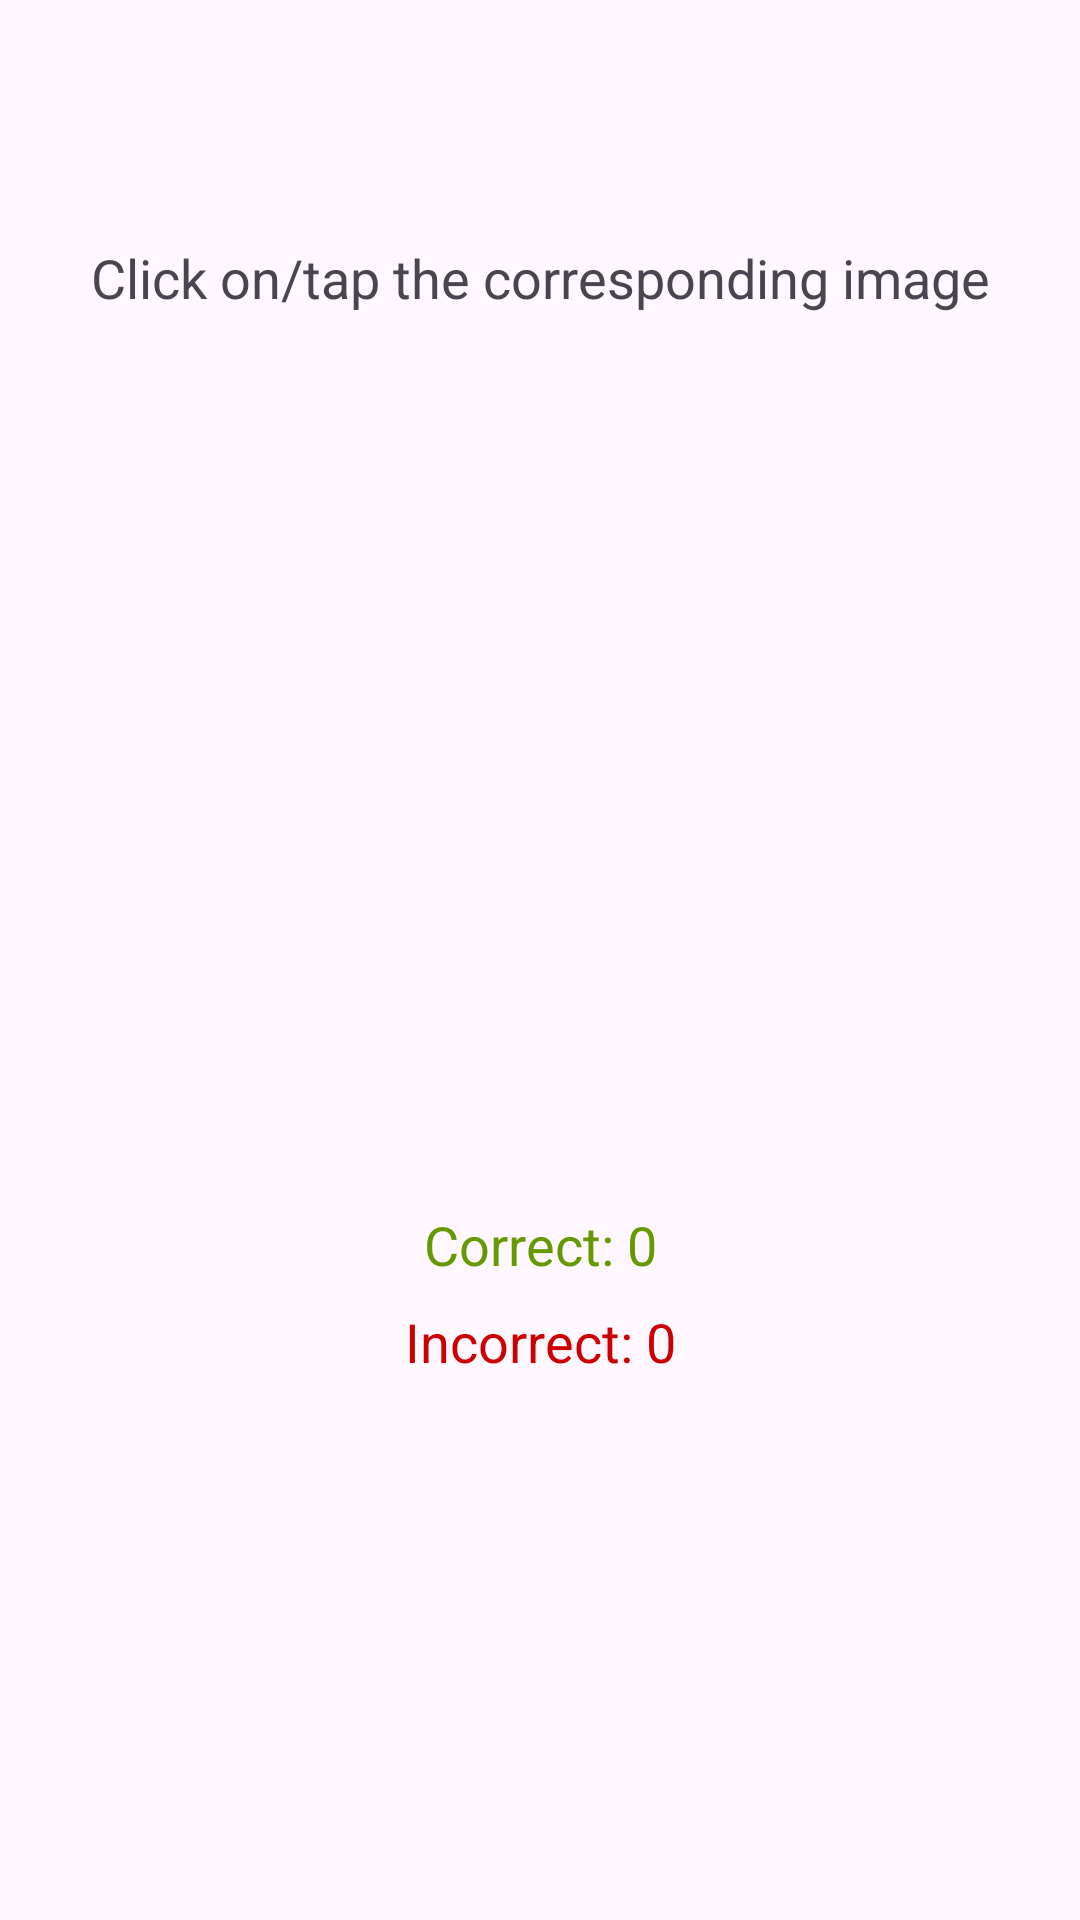

Produce the Android XML layout that renders to this screen, including the resource entries it uses.
<!-- AndroidManifest.xml: application theme Theme.LLP -->
<!-- res/layout/activity_fruit_selection.xml -->
<?xml version="1.0" encoding="utf-8"?>
<androidx.constraintlayout.widget.ConstraintLayout xmlns:android="http://schemas.android.com/apk/res/android"
    xmlns:app="http://schemas.android.com/apk/res-auto"
    xmlns:tools="http://schemas.android.com/tools"
    android:layout_width="match_parent"
    android:layout_height="match_parent"
    tools:context=".FruitSelectionActivity"
    android:id="@+id/rootLayout">

    <TextView
        android:id="@+id/fruitNameTextView"
        android:layout_width="wrap_content"
        android:layout_height="wrap_content"
        android:text=""
        android:textSize="24sp"
        android:textStyle="bold"
        app:layout_constraintTop_toTopOf="parent"
        app:layout_constraintStart_toStartOf="parent"
        app:layout_constraintEnd_toEndOf="parent"
        android:layout_marginTop="32dp"
        android:textColor="@android:color/holo_blue_dark" />

    <TextView
        android:id="@+id/requestTextView"
        android:layout_width="wrap_content"
        android:layout_height="wrap_content"
        android:text="Click on/tap the corresponding image"
        android:textSize="18sp"
        app:layout_constraintTop_toBottomOf="@+id/fruitNameTextView"
        app:layout_constraintStart_toStartOf="parent"
        app:layout_constraintEnd_toEndOf="parent"
        android:layout_marginTop="16dp" />

    <ImageView
        android:id="@+id/imageView1"
        android:layout_width="90dp"
        android:layout_height="90dp"
        app:layout_constraintTop_toBottomOf="@+id/requestTextView"
        app:layout_constraintStart_toStartOf="parent"
        android:layout_margin="4dp" />

    <ImageView
        android:id="@+id/imageView2"
        android:layout_width="90dp"
        android:layout_height="90dp"
        app:layout_constraintTop_toBottomOf="@+id/requestTextView"
        app:layout_constraintEnd_toEndOf="parent"
        android:layout_margin="4dp" />

    <ImageView
        android:id="@+id/imageView3"
        android:layout_width="90dp"
        android:layout_height="90dp"
        app:layout_constraintTop_toBottomOf="@id/imageView1"
        app:layout_constraintStart_toStartOf="parent"
        android:layout_margin="4dp" />

    <ImageView
        android:id="@+id/imageView4"
        android:layout_width="90dp"
        android:layout_height="90dp"
        app:layout_constraintTop_toBottomOf="@id/imageView2"
        app:layout_constraintEnd_toEndOf="parent"
        android:layout_margin="4dp" />

    <ImageView
        android:id="@+id/imageView5"
        android:layout_width="90dp"
        android:layout_height="90dp"
        app:layout_constraintTop_toBottomOf="@id/imageView3"
        app:layout_constraintStart_toStartOf="parent"
        android:layout_margin="4dp" />

    <TextView
        android:id="@+id/correctCounter"
        android:layout_width="wrap_content"
        android:layout_height="wrap_content"
        android:text="Correct: 0"
        android:textSize="18sp"
        app:layout_constraintTop_toBottomOf="@+id/imageView5"
        app:layout_constraintStart_toStartOf="parent"
        app:layout_constraintEnd_toEndOf="parent"
        android:layout_marginTop="16dp"
        android:textColor="@android:color/holo_green_dark" />

    <TextView
        android:id="@+id/incorrectCounter"
        android:layout_width="wrap_content"
        android:layout_height="wrap_content"
        android:text="Incorrect: 0"
        android:textSize="18sp"
        app:layout_constraintTop_toBottomOf="@+id/correctCounter"
        app:layout_constraintStart_toStartOf="parent"
        app:layout_constraintEnd_toEndOf="parent"
        android:layout_marginTop="8dp"
        android:textColor="@android:color/holo_red_dark" />

</androidx.constraintlayout.widget.ConstraintLayout>
<!-- resources referenced by this layout -->
<resources>
  <style name="Theme.LLP" parent="Base.Theme.LLP" />
  <style name="Base.Theme.LLP" parent="Theme.Material3.DayNight.NoActionBar">
          
          
      </style>
</resources>
